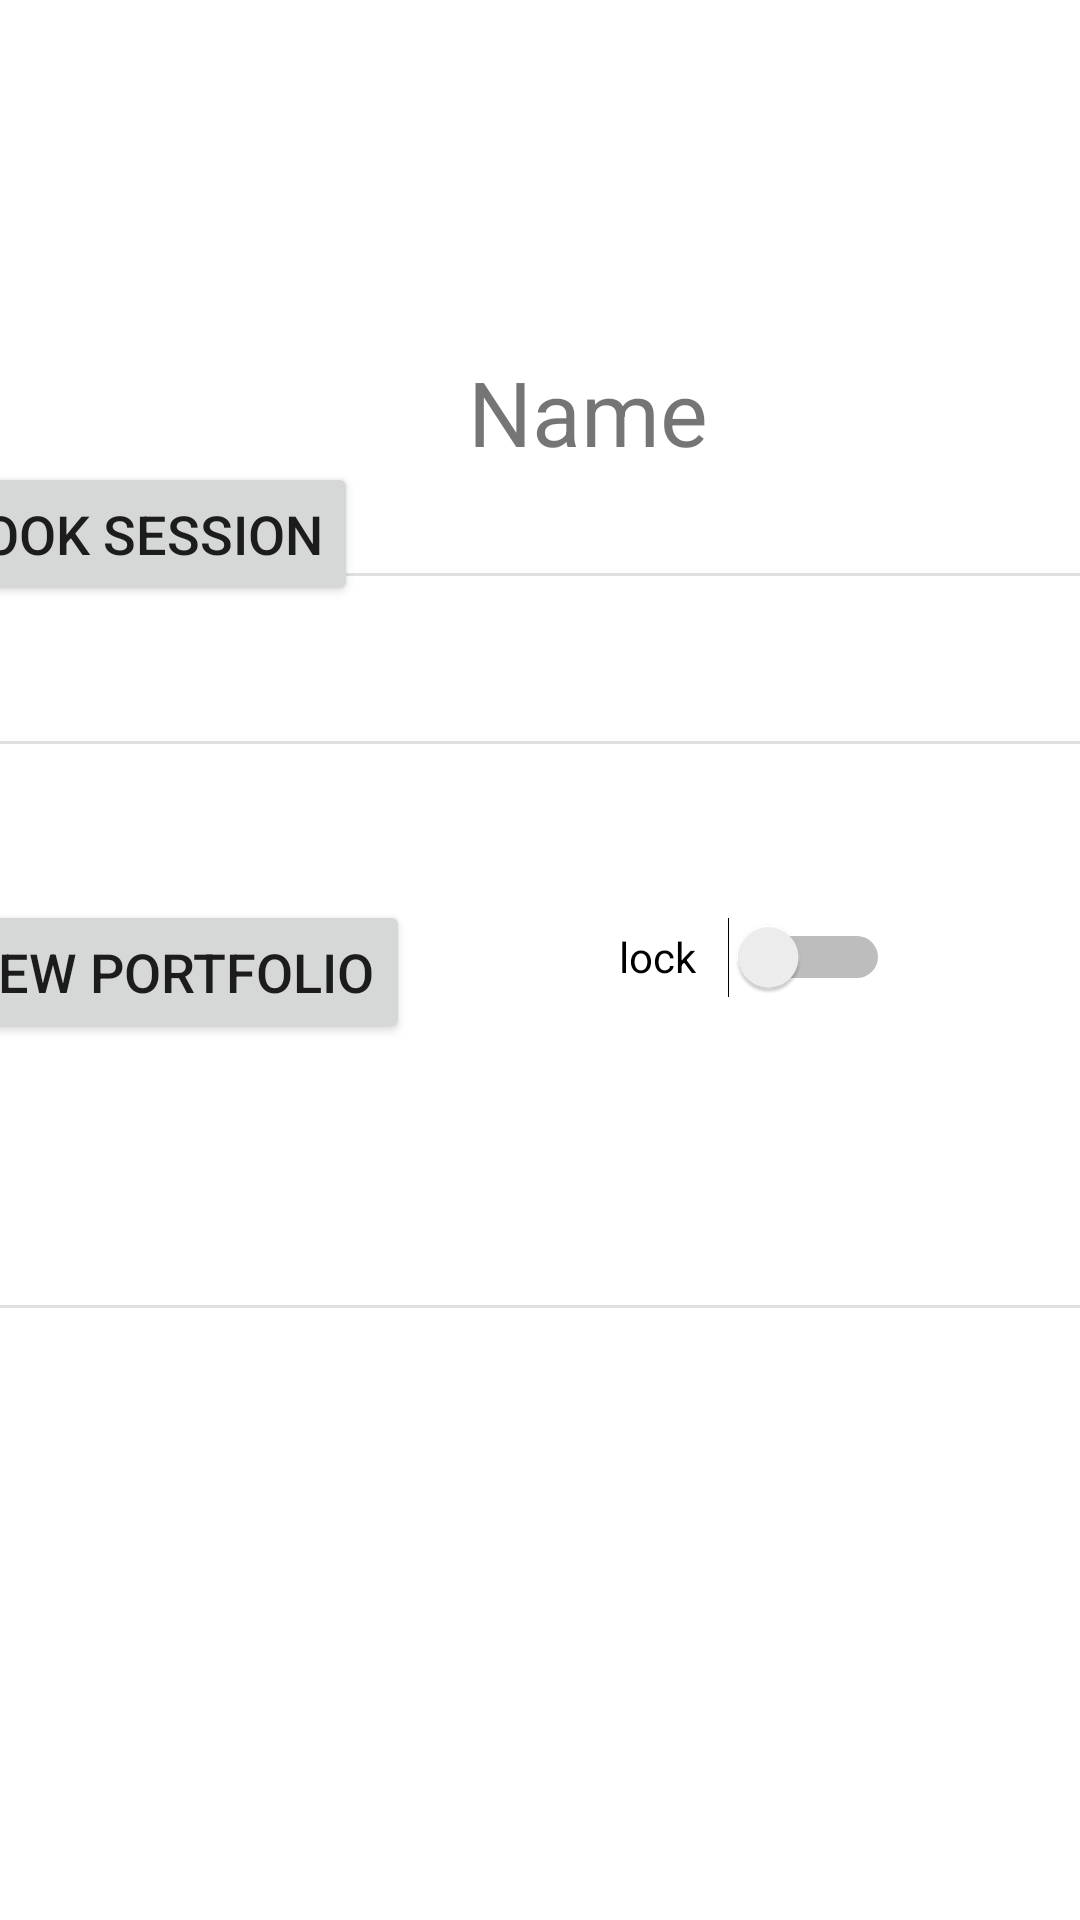

The Android layout XML behind this screen, and the referenced resources:
<!-- AndroidManifest.xml: application theme Theme.FinalStudent -->
<!-- res/layout/select_tutor.xml -->
<?xml version="1.0" encoding="utf-8"?>
<androidx.constraintlayout.widget.ConstraintLayout xmlns:android="http://schemas.android.com/apk/res/android"
    xmlns:app="http://schemas.android.com/apk/res-auto"
    xmlns:tools="http://schemas.android.com/tools"
    android:layout_width="match_parent"
    android:layout_height="730dp">

    <View
        android:id="@+id/view2"
        android:layout_width="412dp"
        android:layout_height="146dp"
        android:layout_marginStart="1dp"
        app:layout_constraintBottom_toTopOf="@+id/view"
        app:layout_constraintEnd_toEndOf="parent"
        app:layout_constraintHorizontal_bias="1.0"
        app:layout_constraintStart_toStartOf="parent" />

    <View
        android:id="@+id/view"
        android:layout_width="wrap_content"
        android:layout_height="185dp"
        android:layout_marginBottom="204dp"
        app:layout_constraintBottom_toBottomOf="parent"
        app:layout_constraintEnd_toEndOf="parent"
        app:layout_constraintHorizontal_bias="1.0"
        app:layout_constraintStart_toStartOf="parent" />

    <ImageView
        android:id="@+id/imageView5"
        android:layout_width="121dp"
        android:layout_height="77dp"
        android:layout_marginStart="133dp"
        android:layout_marginTop="16dp"
        android:contentDescription="@string/todo"
        app:layout_constraintStart_toStartOf="parent"
        app:layout_constraintTop_toTopOf="parent"
        app:srcCompat="@drawable/ic_baseline_profile" />

    <TextView
        android:id="@+id/text_selectName"
        android:layout_width="152dp"
        android:layout_height="48dp"
        android:layout_marginStart="120dp"
        android:layout_marginTop="24dp"
        android:text="@string/name"
        android:textAlignment="center"
        android:textSize="30sp"
        app:layout_constraintStart_toStartOf="parent"
        app:layout_constraintTop_toBottomOf="@+id/imageView5" />

    <Button
        android:id="@+id/btn_bookSession"
        android:layout_width="wrap_content"
        android:layout_height="wrap_content"
        android:layout_marginStart="-390dp"
        android:layout_marginTop="49dp"
        android:text="Book Session"
        android:textSize="18sp"
        app:layout_constraintStart_toEndOf="@+id/view2"
        app:layout_constraintTop_toTopOf="@+id/view2" />

    <Button
        android:id="@+id/btn_ViewPortfolio"
        android:layout_width="wrap_content"
        android:layout_height="wrap_content"
        android:layout_marginStart="-390dp"
        android:layout_marginTop="49dp"
        android:text="View Portfolio"
        android:textSize="18sp"
        app:layout_constraintStart_toEndOf="@+id/view"
        app:layout_constraintTop_toTopOf="@+id/view" />

    <Switch
        android:id="@+id/switch_lock"
        android:layout_width="101dp"
        android:layout_height="38dp"
        android:layout_marginStart="59dp"


        android:text="lock"
        android:textAlignment="center"
        app:layout_constraintStart_toEndOf="@+id/btn_ViewPortfolio"
        app:layout_constraintTop_toTopOf="@+id/btn_ViewPortfolio" />

    <View
        android:id="@+id/divider9"
        android:layout_width="match_parent"
        android:layout_height="1dp"
        android:layout_marginTop="26dp"
        android:background="?android:attr/listDivider"
        app:layout_constraintEnd_toEndOf="parent"
        app:layout_constraintHorizontal_bias="0.0"
        app:layout_constraintStart_toStartOf="parent"
        app:layout_constraintTop_toBottomOf="@+id/text_selectName" />

    <View
        android:id="@+id/divider10"
        android:layout_width="match_parent"
        android:layout_height="1dp"
        android:layout_marginTop="45dp"
        android:background="?android:attr/listDivider"
        app:layout_constraintEnd_toEndOf="parent"
        app:layout_constraintStart_toStartOf="parent"
        app:layout_constraintTop_toBottomOf="@+id/btn_bookSession" />

    <View
        android:id="@+id/divider11"
        android:layout_width="match_parent"
        android:layout_height="1dp"
        android:layout_marginBottom="204dp"
        android:background="?android:attr/listDivider"
        app:layout_constraintBottom_toBottomOf="parent"
        app:layout_constraintEnd_toEndOf="parent"
        app:layout_constraintStart_toStartOf="parent" />

</androidx.constraintlayout.widget.ConstraintLayout>
<!-- resources referenced by this layout -->
<resources>
  <string name="name">Name</string>
  <string name="todo">TODO</string>
  <style name="Theme.FinalStudent" parent="Theme.MaterialComponents.DayNight.DarkActionBar">
          
          <item name="colorPrimary">@color/purple_500</item>
          <item name="colorPrimaryVariant">@color/purple_700</item>
          <item name="colorOnPrimary">@color/white</item>
          
          <item name="colorSecondary">@color/teal_200</item>
          <item name="colorSecondaryVariant">@color/teal_700</item>
          <item name="colorOnSecondary">@color/black</item>
          
          <item name="android:statusBarColor" tools:targetApi="l">?attr/colorPrimaryVariant</item>
          
      </style>
  <!-- not gathered from this repository: default colours our renderer supplied (Android Studio template values) -->
  <color name="purple_500">#FF6200EE</color>
  <color name="purple_700">#FF3700B3</color>
  <color name="teal_200">#FF03DAC5</color>
  <color name="teal_700">#FF018786</color>
  <color name="black">#FF000000</color>
  <color name="white">#FFFFFFFF</color>
</resources>
